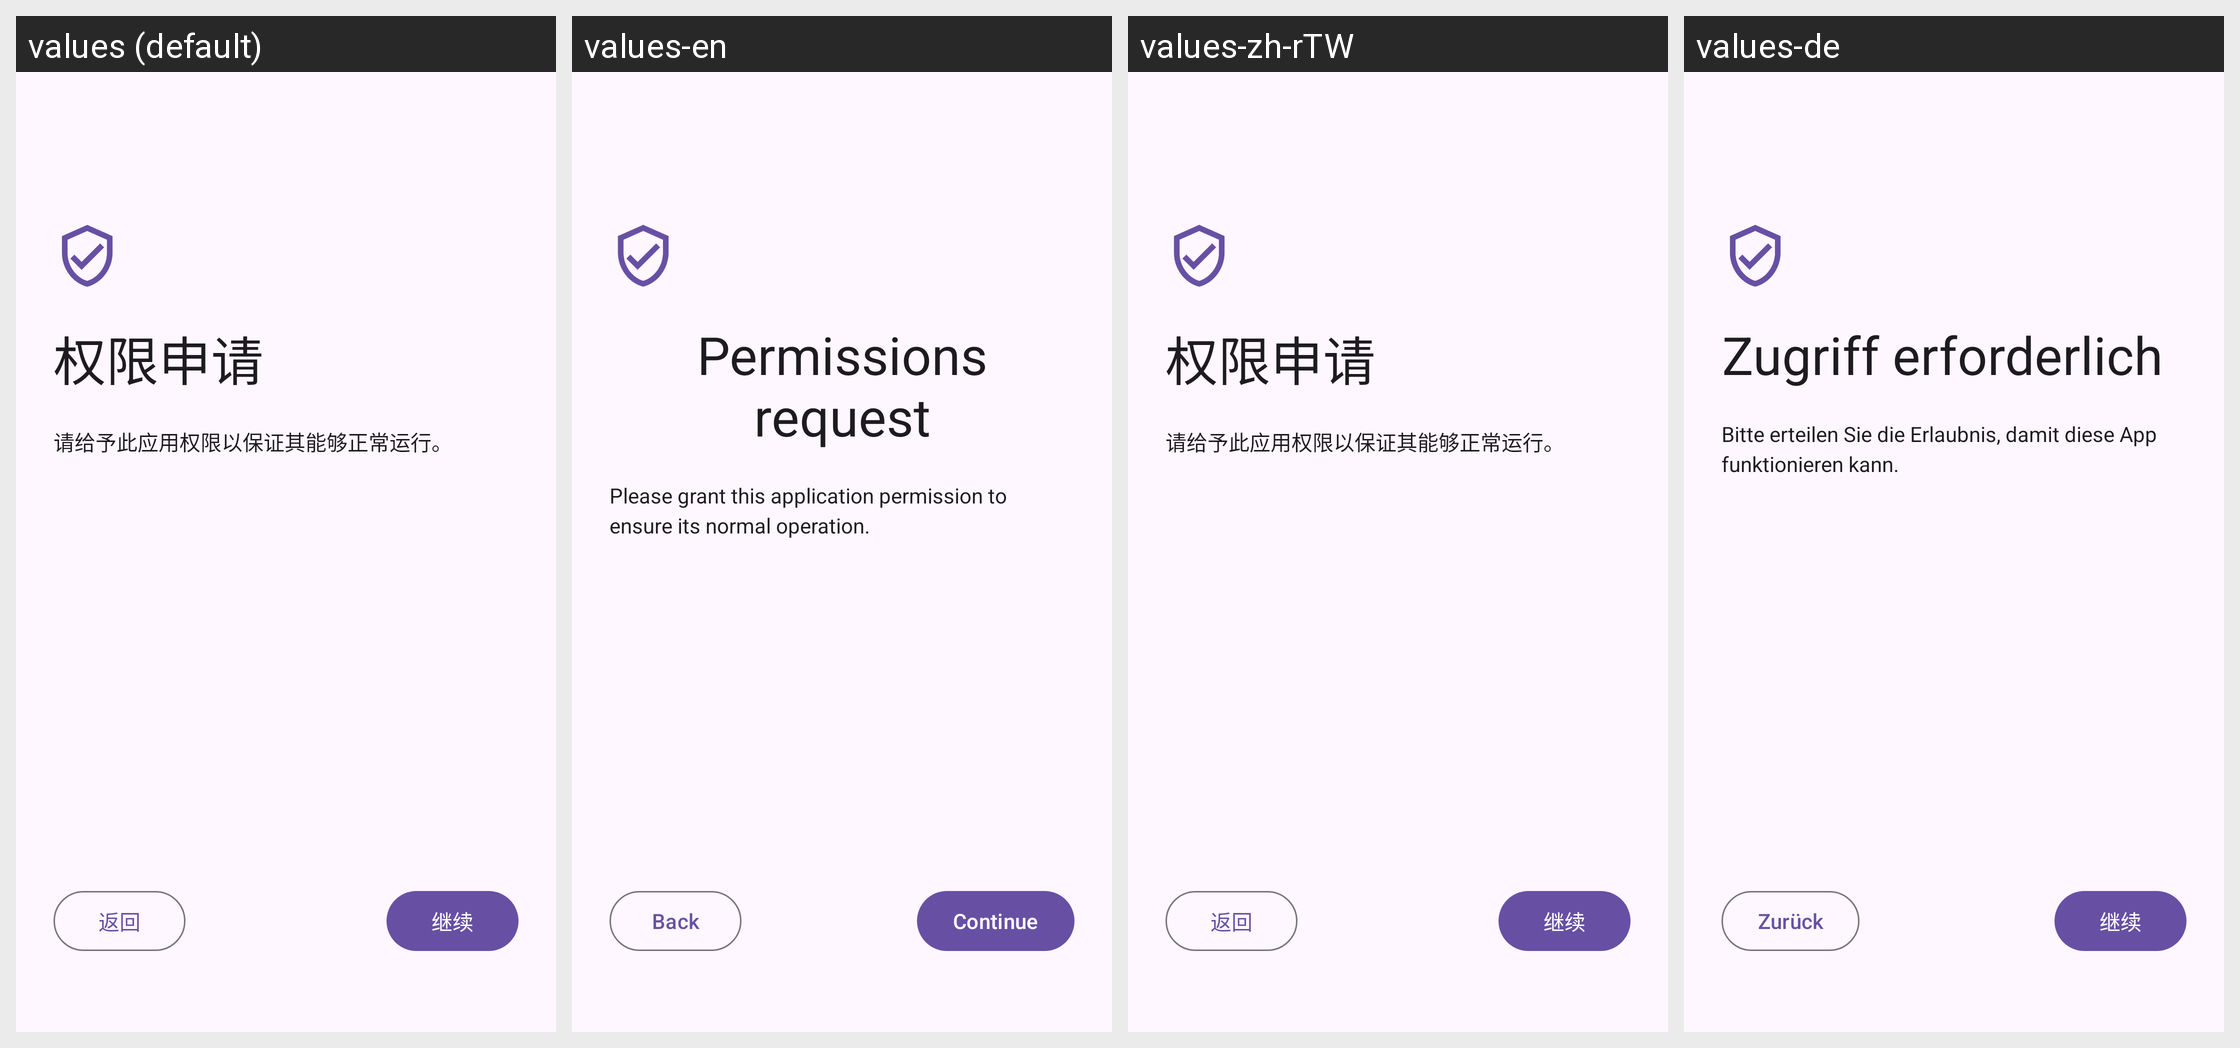

For this localized Android screen grid, give each drawn string resource with its value in every locale shown.
Android screen res/layout/fragment_guide_permission.xml rendered under 4 locales, left to right: values (default), values-en, values-zh-rTW, values-de. Device: Nexus 5 (rendered at 1080×1920; each locale shown at half size, 540×960, under a caption strip naming it); theme Theme.VideoYouX.
Other locales in the repository, not shown: values-de-rDE, values-en-rUS, values-fr, values-fr-rFR, values-ja, values-ja-rJP, values-ru, values-ru-rRU, values-zh-rCN.
Strings drawn on this screen, with the default value and each locale's value (text and hints the layout hard-codes, and strings that could not be matched under every locale, appear in the picture but are not listed):

guide_get_permission_title
  values: 权限申请
  values-en: Permissions request
  values-zh-rTW: 权限申请
  values-de: Zugriff erforderlich

guide_get_permission_summary
  values: 请给予此应用权限以保证其能够正常运行。
  values-en: Please grant this application permission to ensure its normal operation.
  values-zh-rTW: 请给予此应用权限以保证其能够正常运行。
  values-de: Bitte erteilen Sie die Erlaubnis, damit diese App funktionieren kann.

back
  values: 返回
  values-en: Back
  values-zh-rTW: 返回
  values-de: Zurück

next
  values: 继续
  values-en: Continue
  values-zh-rTW: 继续
  values-de: 继续
